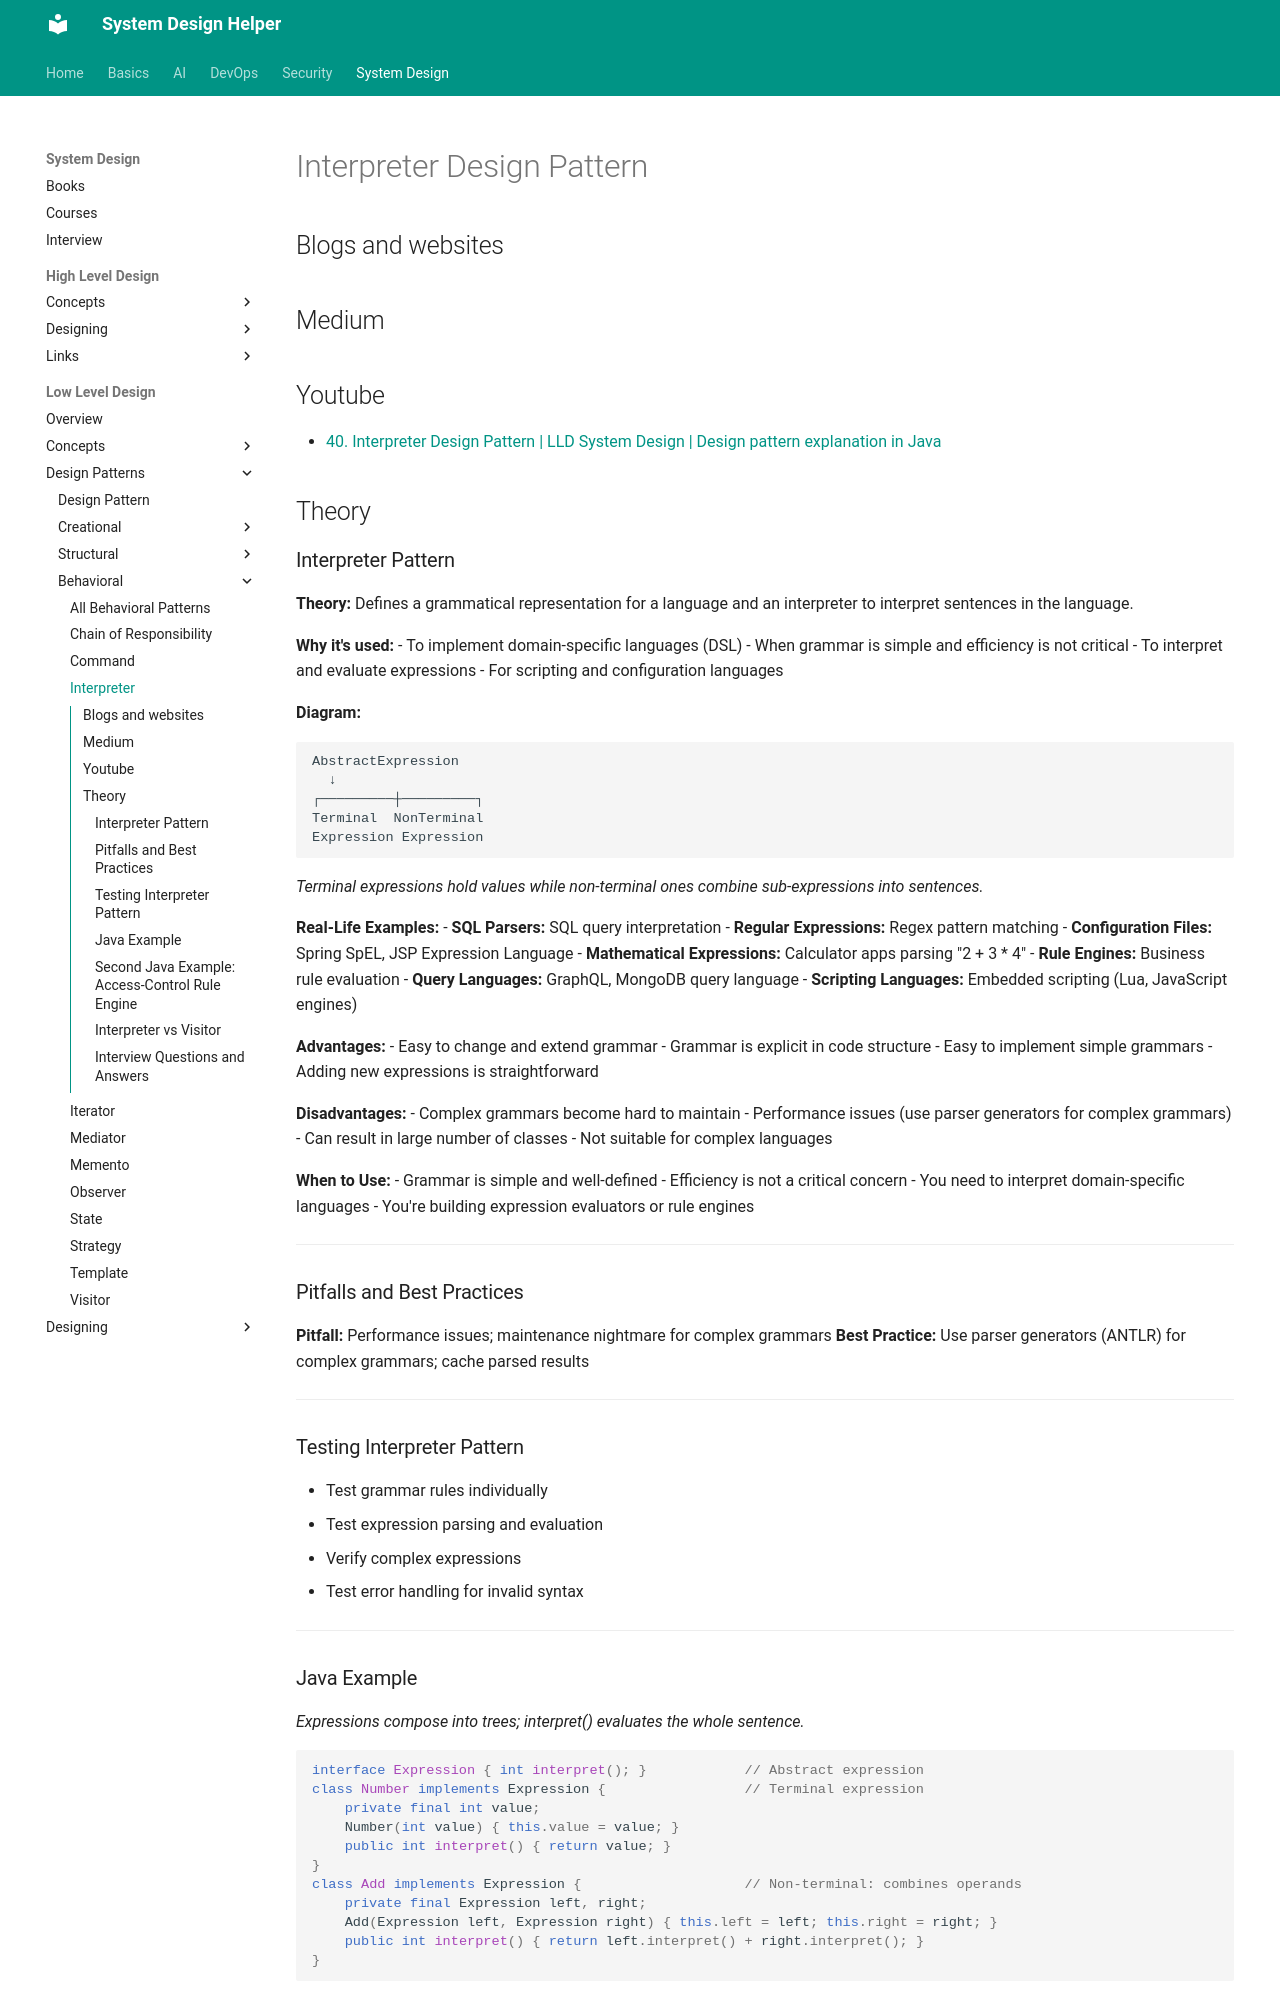

repository: abhishekghoshh/system-design-helper · page: system-design/low-level/design-pattern/behavioral/interpreter/index.html · generator: mkdocs

# Interpreter Design Pattern

## Blogs and websites

## Medium

## Youtube

- [40. Interpreter Design Pattern | LLD System Design | Design pattern explanation in Java](https://www.youtube.com/watch?v=fFlPm0pzQYI)

## Theory

### Interpreter Pattern

**Theory:** Defines a grammatical representation for a language and an interpreter to interpret sentences in the language.

**Why it's used:**
- To implement domain-specific languages (DSL)
- When grammar is simple and efficiency is not critical
- To interpret and evaluate expressions
- For scripting and configuration languages

**Diagram:**
```text
AbstractExpression
  ↓
┌─────────┼─────────┐
Terminal  NonTerminal
Expression Expression
```
*Terminal expressions hold values while non-terminal ones combine sub-expressions into sentences.*

**Real-Life Examples:**
- **SQL Parsers:** SQL query interpretation
- **Regular Expressions:** Regex pattern matching
- **Configuration Files:** Spring SpEL, JSP Expression Language
- **Mathematical Expressions:** Calculator apps parsing "2 + 3 * 4"
- **Rule Engines:** Business rule evaluation
- **Query Languages:** GraphQL, MongoDB query language
- **Scripting Languages:** Embedded scripting (Lua, JavaScript engines)

**Advantages:**
- Easy to change and extend grammar
- Grammar is explicit in code structure
- Easy to implement simple grammars
- Adding new expressions is straightforward

**Disadvantages:**
- Complex grammars become hard to maintain
- Performance issues (use parser generators for complex grammars)
- Can result in large number of classes
- Not suitable for complex languages

**When to Use:**
- Grammar is simple and well-defined
- Efficiency is not a critical concern
- You need to interpret domain-specific languages
- You're building expression evaluators or rule engines

---

### Pitfalls and Best Practices

**Pitfall:** Performance issues; maintenance nightmare for complex grammars
**Best Practice:** Use parser generators (ANTLR) for complex grammars; cache parsed results

---

### Testing Interpreter Pattern

- Test grammar rules individually
- Test expression parsing and evaluation
- Verify complex expressions
- Test error handling for invalid syntax

---

### Java Example

*Expressions compose into trees; interpret() evaluates the whole sentence.*

```java
interface Expression { int interpret(); }            // Abstract expression
class Number implements Expression {                 // Terminal expression
    private final int value;
    Number(int value) { this.value = value; }
    public int interpret() { return value; }
}
class Add implements Expression {                    // Non-terminal: combines operands
    private final Expression left, right;
    Add(Expression left, Expression right) { this.left = left; this.right = right; }
    public int interpret() { return left.interpret() + right.interpret(); }
}
```

---
